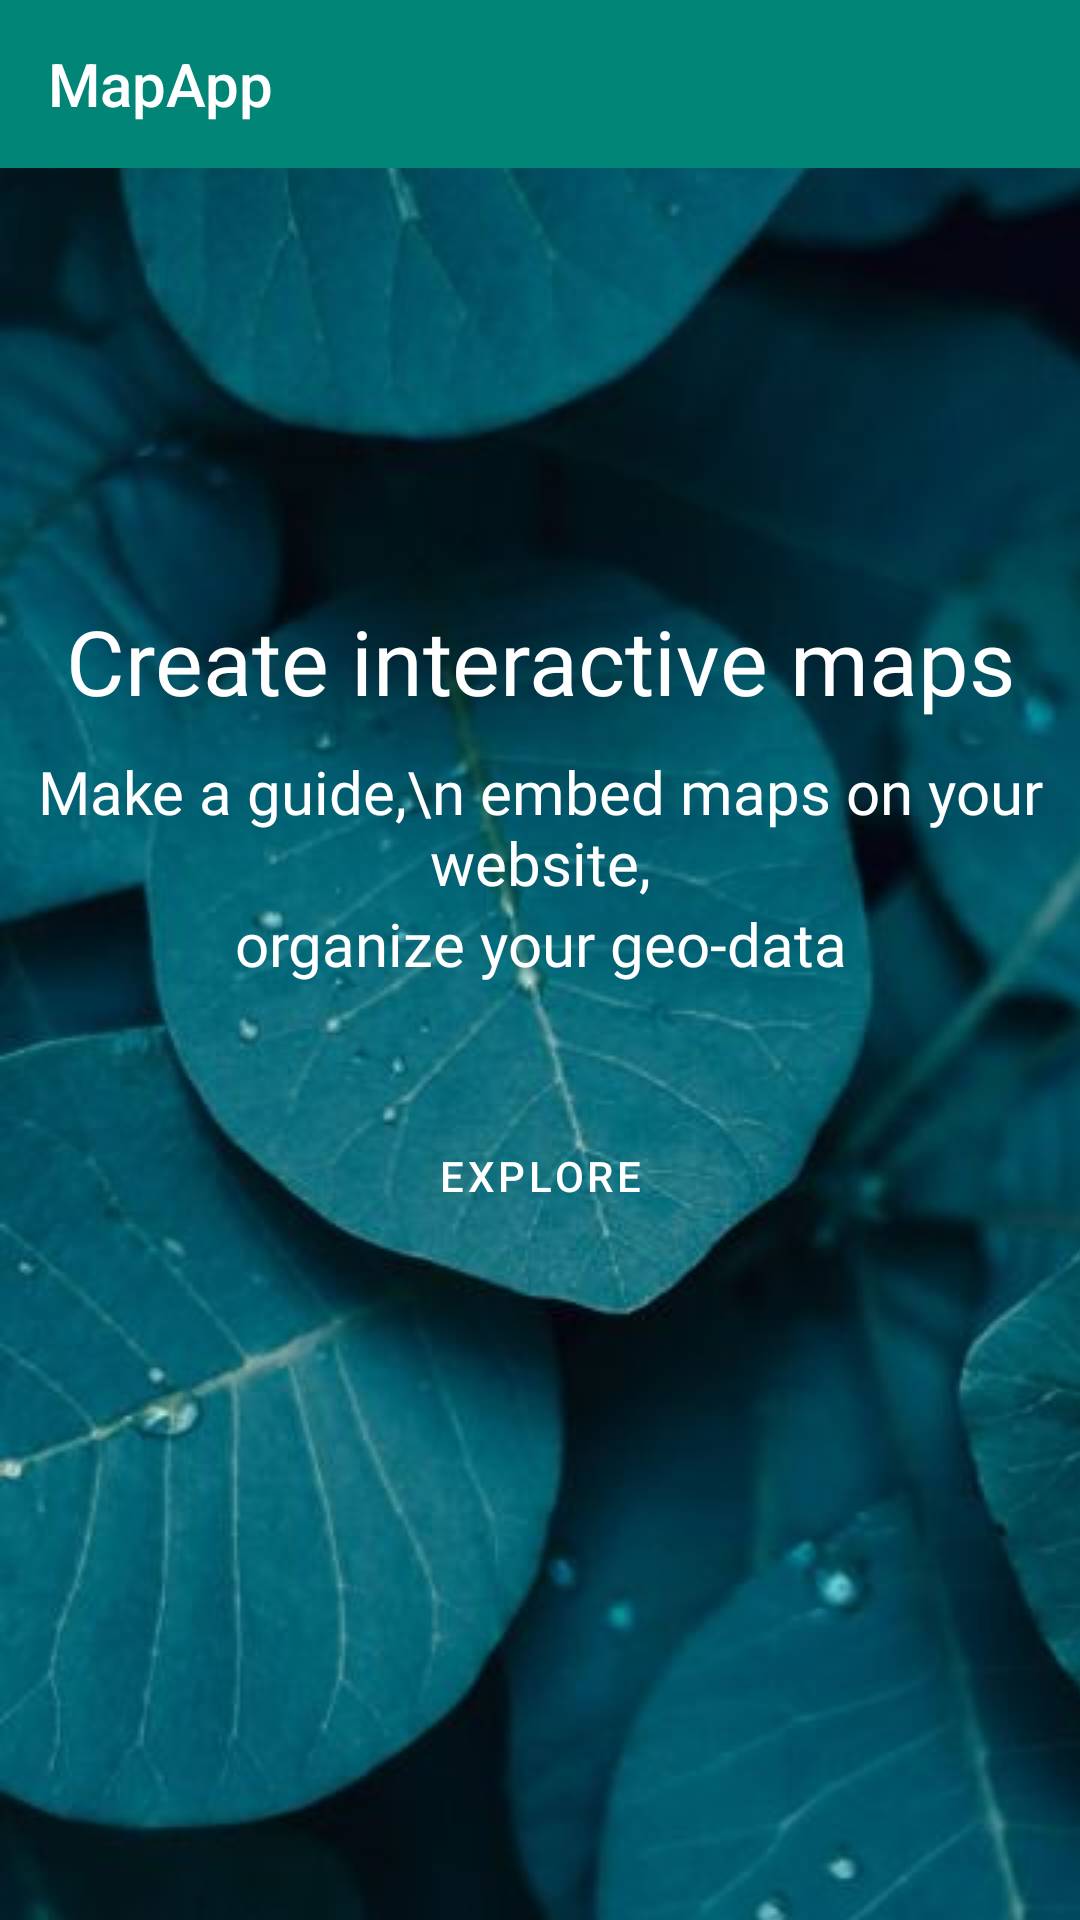

This screen was rendered from an Android layout file. Write that file and the resources it references.
<!-- AndroidManifest.xml: application theme AppTheme -->
<!-- res/layout/activity_main.xml -->
<?xml version="1.0" encoding="utf-8"?>
<androidx.constraintlayout.widget.ConstraintLayout
        xmlns:android="http://schemas.android.com/apk/res/android"
        xmlns:tools="http://schemas.android.com/tools"
        xmlns:app="http://schemas.android.com/apk/res-auto"
        android:layout_width="match_parent"
        android:layout_height="match_parent"
        tools:context=".MainActivity">

    <ImageView
            android:layout_width="match_parent"
            android:layout_height="match_parent"
            android:src="@drawable/leaves_main_background"
            android:layout_below="@id/toolbar"
            android:scaleType="matrix"/>

    <include
            android:id="@+id/toolbar"
            layout="@layout/toolbar"/>

    
    

    <RelativeLayout android:layout_width="match_parent" android:layout_height="match_parent">

        <TextView android:layout_width="match_parent"
                  android:layout_height="wrap_content"
                  android:id="@+id/text_1"
                  android:textAlignment="center"
                  android:text="Create interactive maps"
                  android:layout_marginTop="200dp"
                  android:fontFamily="@font/roboto_regular"
                  android:textColor="@color/white"
                  android:textSize="30sp"
        android:layout_marginBottom="10dp"/>

        <TextView android:layout_width="match_parent"
                  android:layout_height="wrap_content"
                  android:id="@+id/text_2"
                  android:textAlignment="center"
                  android:text="Make a guide,\n embed maps on your website,"
                  android:layout_below="@+id/text_1"
                  android:textColor="@color/white"
                  android:fontFamily="@font/roboto_regular"
                  android:textSize="20sp"/>

        <TextView android:layout_width="match_parent"
                  android:layout_height="wrap_content"
                  android:id="@+id/text_3"
                  android:textAlignment="center"
                  android:text="organize your geo-data"
                  android:fontFamily="@font/roboto_regular"
                  android:layout_below="@+id/text_2"
                  android:textColor="@color/white"
                  android:textSize="20sp"/>

        <Button
                android:text="Explore"
                android:layout_width="wrap_content"
                android:layout_height="wrap_content"
                android:stateListAnimator="@null"
                android:id="@+id/ExploreButton"
                android:layout_below="@+id/text_3"
                android:layout_centerHorizontal="true"
                android:background="@drawable/transparent_bg_border_button"
                android:textColor="@color/white"
                android:layout_marginTop="40dp"
                android:textAppearance="@style/TextAppearance.MaterialComponents.Button"

        />


    </RelativeLayout>

    <RelativeLayout
            android:layout_width="match_parent"
            android:layout_height="match_parent"
            tools:context=".MainActivity">
        <FrameLayout
                android:id="@+id/fragment_container"
                android:layout_width="match_parent"
                android:layout_height="match_parent"/>

    </RelativeLayout>


</androidx.constraintlayout.widget.ConstraintLayout>
<!-- res/layout/toolbar.xml (included above) -->
<?xml version="1.0" encoding="utf-8"?>
<app:androidx.appcompat.widget.Toolbar xmlns:android="http://schemas.android.com/apk/res/android"
                                       xmlns:tools="http://schemas.android.com/tools" android:layout_width="match_parent"
                                       android:layout_height="wrap_content"
                                       xmlns:app="http://schemas.android.com/apk/res-auto"
                                       android:background="@color/colorPrimary"
                                       android:theme="@style/ThemeOverlay.AppCompat.Dark.ActionBar"
                                       app:popupTheme="@style/ThemeOverlay.AppCompat.Light"
                                       app:title="MapApp"
                                       tools:ignore="MissingClass">











    






</app:androidx.appcompat.widget.Toolbar>
<!-- res/layout/toolbar_main.xml (included above) -->
<?xml version="1.0" encoding="utf-8"?>
<app:androidx.appcompat.widget.Toolbar xmlns:android="http://schemas.android.com/apk/res/android"
                                           xmlns:tools="http://schemas.android.com/tools" android:layout_width="match_parent"
                                           android:layout_height="wrap_content"
                                           xmlns:app="http://schemas.android.com/apk/res-auto"
                                           android:background="@color/colorPrimary"
                                           android:theme="@style/ThemeOverlay.AppCompat.Dark.ActionBar"
                                           app:popupTheme="@style/ThemeOverlay.AppCompat.Light"
                                           tools:ignore="MissingClass">
            <TextView
                    android:id="@+id/toolbar_title"
                    android:layout_width="wrap_content"
                    android:layout_height="wrap_content"
                    android:text="MapApp"
                    android:fontFamily="@font/roboto_regular"
            />
        
        
        
        
        
        

</app:androidx.appcompat.widget.Toolbar>
<!-- resources referenced by this layout -->
<resources>
  <color name="colorPrimary">#008577</color>
  <color name="white">#FFFFFF</color>
  <!-- drawable leaves_main_background: jpg bitmap (drawable, 40969 bytes) -->
  <style name="AppTheme" parent="Theme.AppCompat.Light.NoActionBar">
          
          <item name="colorPrimary">@color/colorPrimary</item>
          <item name="colorPrimaryDark">@color/colorPrimaryDark</item>
          <item name="colorAccent">@color/colorAccent</item>
          <item name="actionOverflowMenuStyle">@style/OverflowMenu</item>
      </style>
  <color name="colorPrimaryDark">#00574B</color>
  <color name="colorAccent">#D81B60</color>
  <style name="OverflowMenu" parent="Widget.AppCompat.PopupMenu.Overflow">
          
          <item name="overlapAnchor" tools:ignore="DuplicateDefinition">false</item>
          <item name="android:dropDownVerticalOffset">-4.0dip</item>
          
          <item name="android:overlapAnchor">false</item>
          <item name="android:dropDownVerticalOffset" tools:ignore="DuplicateDefinition">4.0dip</item>
      </style>
</resources>
